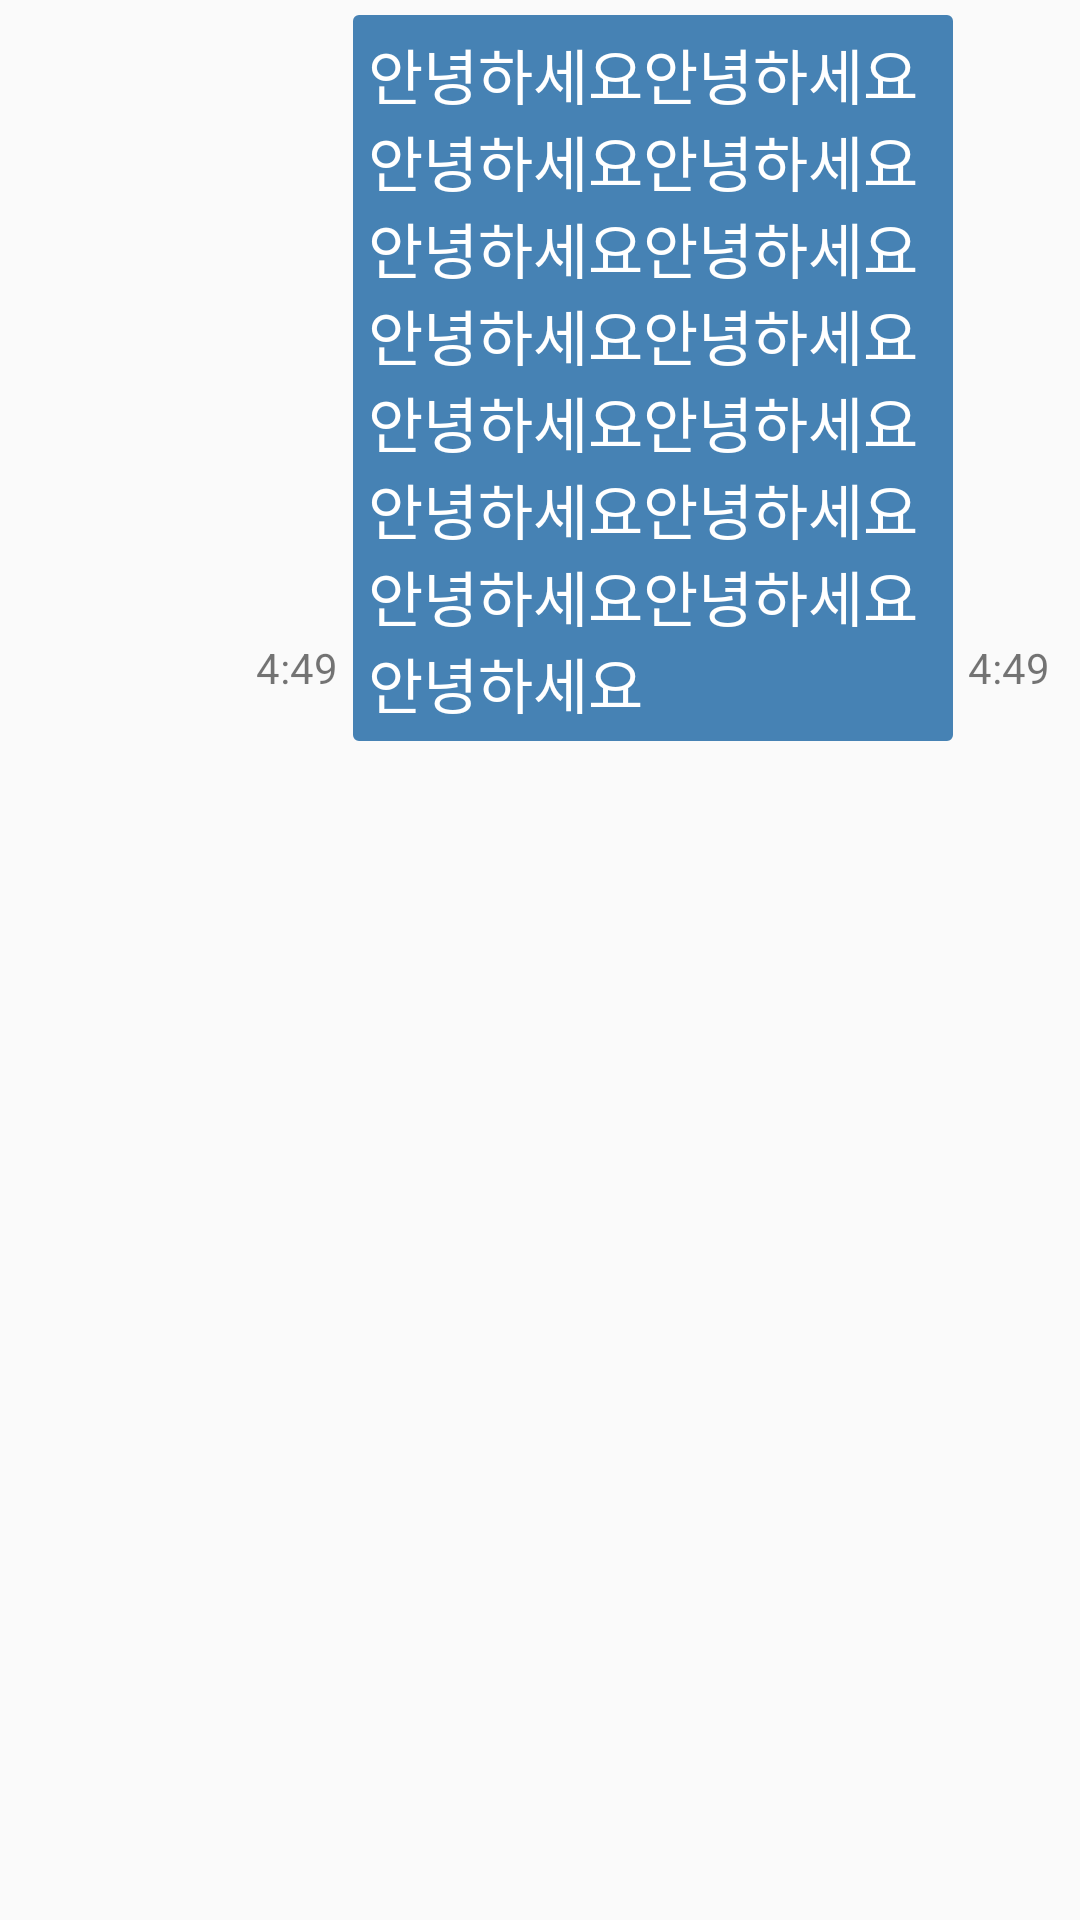

This screen was rendered from an Android layout file. Write that file and the resources it references.
<!-- AndroidManifest.xml: application theme AppTheme -->
<!-- res/layout/one_message_right.xml -->
<?xml version="1.0" encoding="utf-8"?>
<LinearLayout xmlns:android="http://schemas.android.com/apk/res/android"
    android:orientation="vertical"
    android:id="@+id/one_message"
    android:gravity="right"
    android:layout_width="match_parent"
    android:layout_height="wrap_content">

    <LinearLayout
        android:layout_margin="5dp"
        android:orientation="horizontal"
        android:layout_width="wrap_content"
        android:layout_height="wrap_content">
        <TextView
            android:layout_gravity="bottom"
            android:layout_margin="5dp"
            android:id="@+id/one_message_time_left"
            android:layout_width="wrap_content"
            android:layout_height="wrap_content"
            android:text="4:49"/>
        <TextView
            android:maxWidth="200dp"
            android:padding="5dp"
            android:textColor="#FFF"
            android:background="@drawable/border_chatting"
            android:textSize="20dp"
            android:id="@+id/one_message_right"
            android:layout_width="wrap_content"
            android:layout_height="wrap_content"
            android:text="안녕하세요안녕하세요안녕하세요안녕하세요안녕하세요안녕하세요안녕하세요안녕하세요안녕하세요안녕하세요안녕하세요안녕하세요안녕하세요안녕하세요안녕하세요"/>
        <TextView
            android:layout_gravity="bottom"
            android:layout_margin="5dp"
            android:id="@+id/one_message_time_right"
            android:layout_width="wrap_content"
            android:layout_height="wrap_content"
            android:text="4:49"/>
    </LinearLayout>

</LinearLayout>
<!-- resources referenced by this layout -->
<resources>
  <!-- drawable border_chatting (drawable) -->
  <?xml version="1.0" encoding="utf-8"?>
  <shape xmlns:android="http://schemas.android.com/apk/res/android"
      android:padding="10dp"
      android:shape="rectangle" >
      <solid android:color="#4682B4" />
      <corners
          android:bottomLeftRadius="1dp"
          android:bottomRightRadius="1dp"
          android:topLeftRadius="1dp"
          android:topRightRadius="1dp" />
      <stroke
          android:width="2dp"
          android:color="#4682B4"
          android:background = "#4682B4"/>
  </shape>
  <style name="AppTheme" parent="Theme.AppCompat.Light.DarkActionBar">
          
          <item name="colorPrimary">#133d88</item>
          <item name="colorPrimaryDark">#87b5EB</item>
          <item name="colorAccent">#000</item>
      </style>
</resources>
